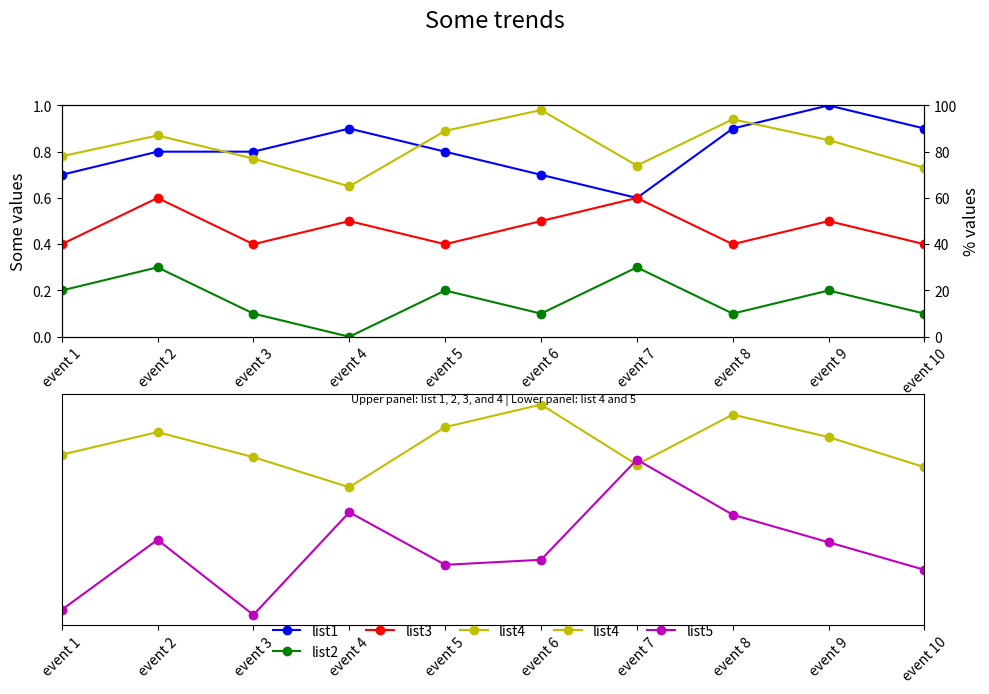

The matplotlib source for this figure:

import matplotlib.pyplot as plt

# Your data
event_index = ['event 1','event 2','event 3','event 4','event 5','event 6','event 7','event 8','event 9','event 10']
list1 = [0.7,0.8,0.8,0.9,0.8,0.7,0.6,0.9,1.0,0.9]
list2 = [0.2,0.3,0.1,0.0,0.2,0.1,0.3,0.1,0.2,0.1]
list3 = [0.4,0.6,0.4,0.5,0.4,0.5,0.6,0.4,0.5,0.4]
list4 = [78,87,77,65,89,98,74,94,85,73]
list5 = [16,44,14,55,34,36,76,54,43,32]

# Create figure and axes
fig = plt.figure(figsize=(10, 8))  # Increased figure size for better layout
ax1 = fig.add_subplot(211)  # First subplot
ax2 = ax1.twinx()  # Twin y-axis for plotting the values of list 4
ax3 = fig.add_subplot(212)  # Second subplot

# Plotting on the first subplot
line1 = ax1.plot(list1, 'bo-', label='list1')
line2 = ax1.plot(list2, 'go-', label='list2')
line3 = ax1.plot(list3, 'ro-', label='list3')
line4 = ax2.plot(list4, 'yo-', label='list4')

# Setting x and y limits for ax1
ax1.set_ylim(0, 1)
ax1.set_xlim(0, len(event_index) - 1)  # Corrected to match indices
ax1.set_ylabel('Some values', fontsize=12)

# Configure the twin y-axis
ax2.set_ylabel('% values', fontsize=12)
ax2.set_ylim(0, 100)

# Plotting on the second subplot
ax3.set_xlim(0, len(event_index) - 1)  # Set limits to match the data
ax3.set_ylabel('% values', fontsize=12)

# Plotting list4 and list5 on second subplot
line5 = ax3.plot(list4, 'yo-', label='list4')
line6 = ax3.plot(list5, 'mo-', label='list5')

# Assigning labels for legend
lines = line1 + line2 + line3 + line4 + line5 + line6
labels = [l.get_label() for l in lines]

# Legend positioning and adjustment
ax3.legend(lines, labels, loc='lower center', bbox_to_anchor=(0.5, -0.2), ncol=5, fontsize=10, frameon=False)  # Centered below x-labels

# Set x-ticks for both subplots
ax1.set_xticks(range(len(event_index)))
ax1.set_xticklabels(event_index, rotation=45)
ax3.set_xticks(range(len(event_index)))
ax3.set_xticklabels(event_index, rotation=45)

# Improve spacing and title configurations
plt.suptitle('Some trends', fontsize=17, y=0.97)  # moved up slightly
plt.title('Upper panel: list 1, 2, 3, and 4 | Lower panel: list 4 and 5', fontsize=8, y=0.93)  # moved up slightly

# Remove y-axis ticks from second subplot
ax3.get_yaxis().set_visible(False)

# Adjust layout
fig.tight_layout()
plt.subplots_adjust(top=0.85, bottom=0.2)  # Adjust layout for suptitle and legend
plt.show()
